Run: headless pygame with SDL's dummy video driver; simulated clock (each Clock.tick advances the game by its frame time, no real sleeping); random seed 0; keys injected as events and as key.get_pressed() state; mouse plan: one left click at the window centre at the start of phase 2, then a move to the lower-right quarter at the start of phase 3.
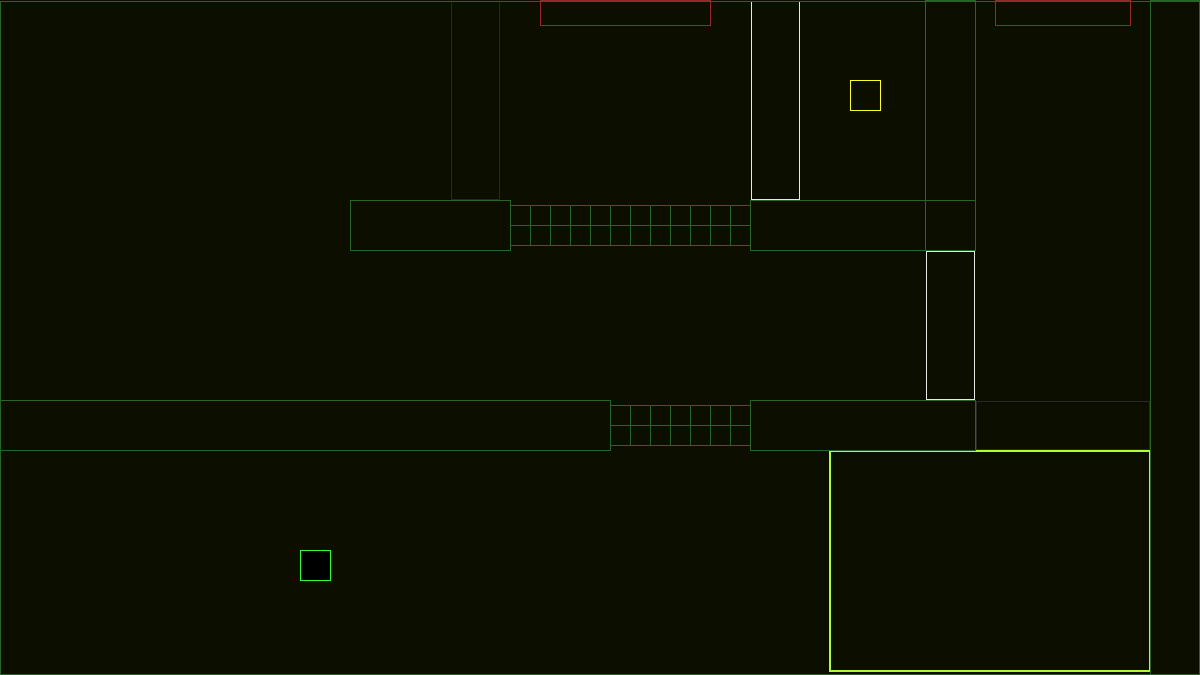
Frame 1 of 4 · flips 1–60 · no input
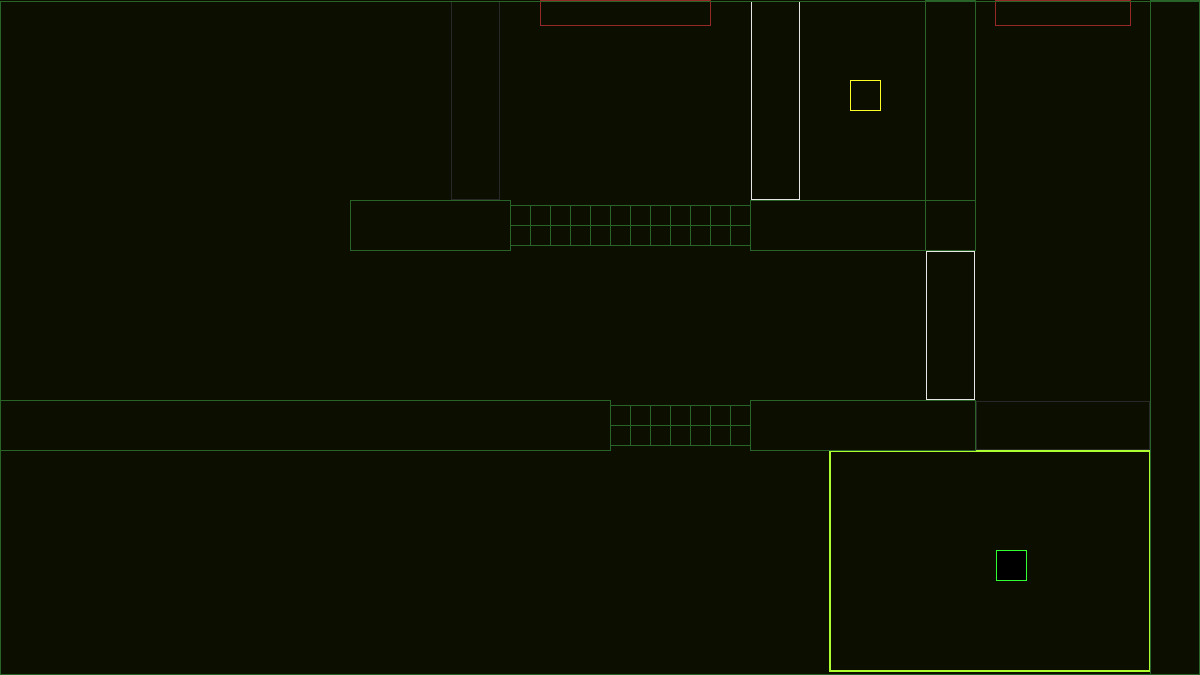
Frame 2 of 4 · flips 61–180 · clicked the window centre · tapped SPACE, RETURN · held RIGHT (→), D
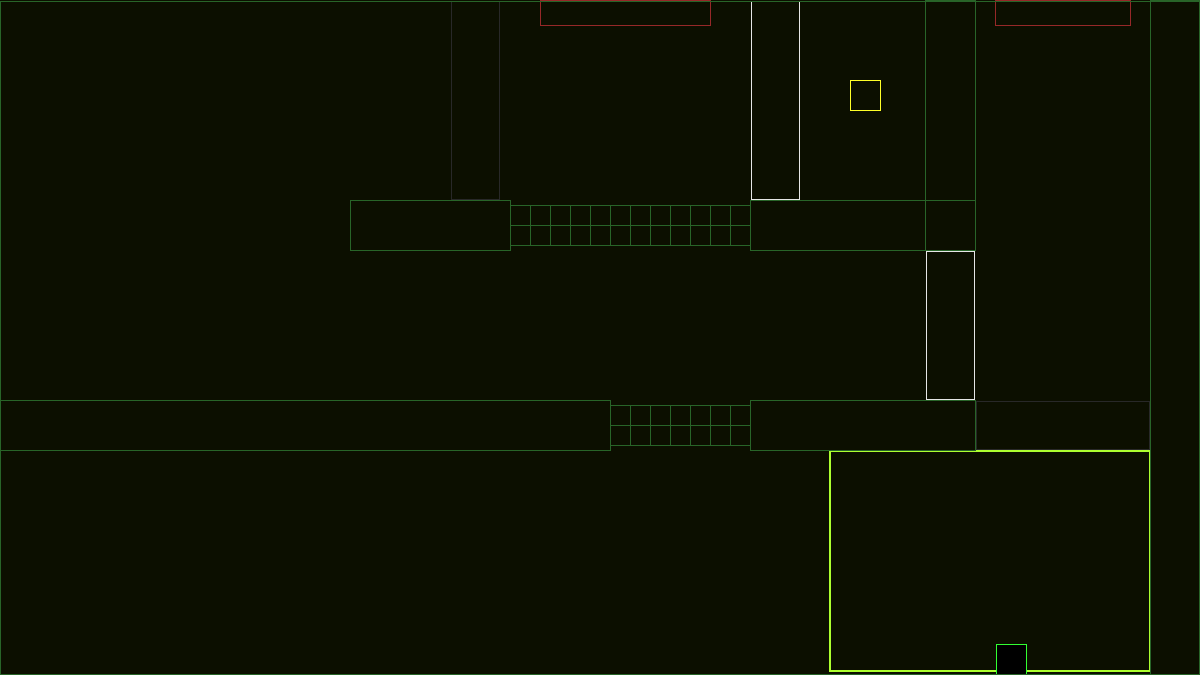
Frame 3 of 4 · flips 181–300 · moved the mouse to the lower-right quarter · held DOWN (↓), S
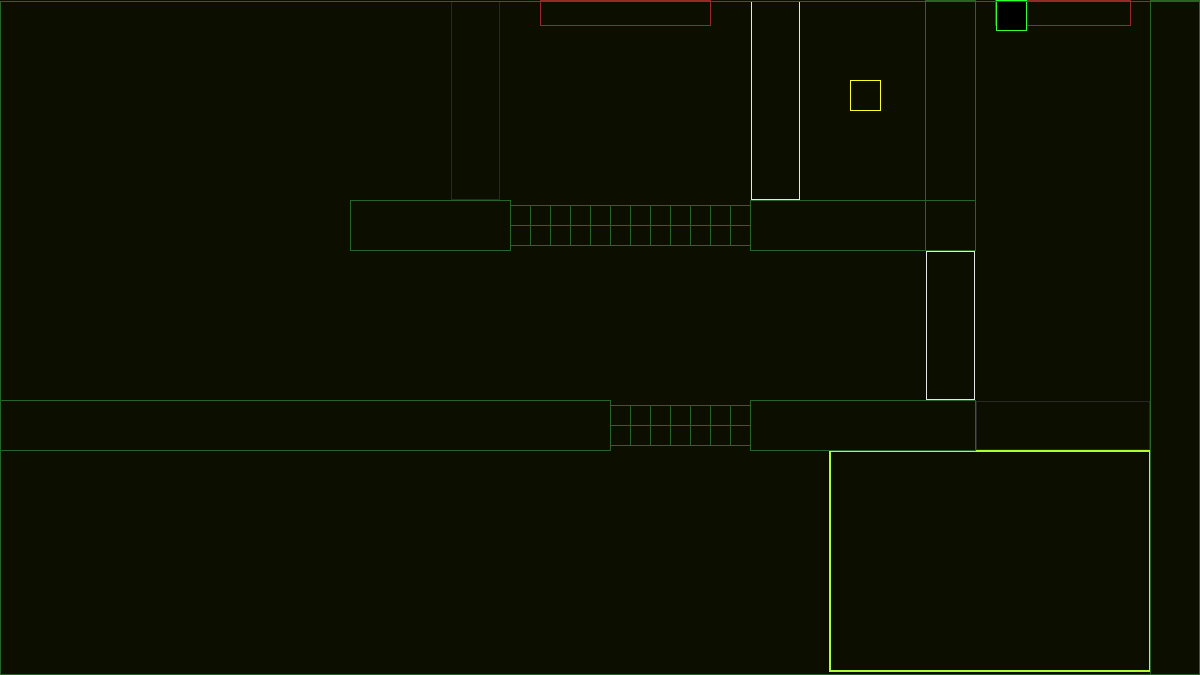
Frame 4 of 4 · flips 301–420 · held LEFT (←), A, UP (↑), W

The pygame program that drew these frames:

import pygame, math
def betterRect(color, x1, y1, x2, y2, width = 0):
    pygame.draw.polygon(screen, (color), ([(x1, y1), (x2, y1), (x2, y2), (x1, y2)]), width)
def distanceFormula(x1, y1, x2, y2):
    return(int(math.sqrt( (x2 - x1) ** 2 + (y2 - y1) ** 2 )))
class player:
    def __init__(self, x, y, size = 30, color = [100, 100, 30]):
        self.x = x
        self.y = y
        self.size = size
        self.center = [int((self.x * 2 + self.size) / 2),  int((self.y * 2 + self.size) / 2)]
        self.color = color
        self.orientation = "stop"
        self.holdingSpace = False
    def drawPlayer(self):
        betterRect(self.color, self.x, self.y, self.x+self.size, self.y+self.size, 1)
        betterRect([0, 0, 0], self.x + 1, self.y + 1, self.x + self.size - 1, self.y + self.size - 1, 0)
    def markCenter(self):
        betterRect([0, 0, 255], self.center[0] - 5, self.center[1] - 5, self.center[0] + 5, self.center[1] + 5, 0)
    def moveX(self, amount):
        self.x += amount
        self.center = [int((self.x * 2 + self.size) / 2),  int((self.y * 2 + self.size) / 2)]
    def moveY(self, amount):
        self.y += amount
        self.center = [int((self.x * 2 + self.size) / 2),  int((self.y * 2 + self.size) / 2)]
    def keyMove(self, platformList):
        keys = pygame.key.get_pressed()
        speed = 7
        if self.inField(platformList):
            speed = 4
        if keys[pygame.K_DOWN]:
            self.orientation = "down"
            self.moveY(speed)
        elif keys[pygame.K_UP]:
            self.orientation = "up"
            self.moveY(-1 * speed)
        elif keys[pygame.K_LEFT]:
            self.orientation = "left"
            self.moveX(-1 * speed)
        elif keys[pygame.K_RIGHT]:
            self.orientation = "right"
            self.moveX(speed)
    def screenLimit(self):
        if self.x + self.size >= 1200:
            self.x = 1199 - self.size
        if self.x <= 0:
            self.x = 1
        if self.y + self.size >= 675:
            self.y = 674 - self.size
        if self.y < 0:
            self.y = 0
    def getProjPoint(self, platformList, x, y, direction, draw = True):
        #mirrors = True
        mirrorForm = "null"
        if direction == "right":
            projPoint = [1200, y]
            for form in platformList:
                if (form.y1 <= y <= form.y2) and (x <= form.x1) and (form.x1 <= projPoint[0]):
                    if (form.tag == "solid"):
                        projPoint = [form.x1, y]
                    elif (form.tag == "mirrorA" or form.tag == "mirrorB"):
                        if draw == False:
                            projPoint = self.getProjPoint(platformList, int((form.x1 + form.x2) / 2), int((form.y1 + form.y2) / 2), transformDirection(direction, form.tag), False) 
                        else:
                            projPoint = [form.x1, y]
                            mirrorForm = form
                            #self.projectLine(platformList, form.center[0], form.center[1], transformDirection(direction, form.tag))        
        
        if direction == "left":
            projPoint = [0, y]
            for form in platformList:
                if (form.y1 <= y <= form.y2) and (x >= form.x2) and (form.x2 >= projPoint[0]):
                    if (form.tag == "solid"):
                        projPoint = [form.x2, y]
                    elif (form.tag == "mirrorA" or form.tag == "mirrorB"):
                        if draw == False:
                            projPoint = self.getProjPoint(platformList, int((form.x1 + form.x2) / 2), int((form.y1 + form.y2) / 2), transformDirection(direction, form.tag), False) 
                        else:
                            projPoint = [form.x2, y]
                            mirrorForm = form
                            #self.projectLine(platformList, form.center[0], form.center[1], transformDirection(direction, form.tag))        
        
        if direction == "up":
            projPoint = [x, 0]
            for form in platformList:
                if ((form.x1 <= x <= form.x2) and (y >= form.y2) and (form.y2 >= projPoint[1])): 
                    if(form.tag == "solid"):
                        projPoint = [x, form.y2]
                    elif (form.tag == "mirrorA" or form.tag == "mirrorB"):
                        if draw == False:
                            projPoint = self.getProjPoint(platformList, int((form.x1 + form.x2) / 2), int((form.y1 + form.y2) / 2), transformDirection(direction, form.tag), False) 
                        else:
                            projPoint = [x, form.y2]
                            mirrorForm = form
                            #self.projectLine(platformList, form.center[0], form.center[1], transformDirection(direction, form.tag))                
        if direction == "down":
            projPoint = [x, 675]
            for form in platformList:
                if ((form.x1 <= x <= form.x2) and (y <= form.y1) and (form.y1 <= projPoint[1])):
                    if (form.tag == "solid"):
                        projPoint = [x, form.y1]
                    elif (form.tag == "mirrorA" or form.tag == "mirrorB"):
                        if draw == False:
                            projPoint = self.getProjPoint(platformList, int((form.x1 + form.x2) / 2), int((form.y1 + form.y2) / 2), transformDirection(direction, form.tag), False) 
                        else:
                            projPoint = [x, form.y1]
                            mirrorForm = form
                            #self.projectLine(platformList, form.center[0], form.center[1], transformDirection(direction, form.tag))
        if mirrorForm != "null":
            self.projectLine(platformList, mirrorForm.center[0], mirrorForm.center[1], transformDirection(direction, mirrorForm.tag))        
        return projPoint
    def projectLine(self, platformList, x, y, direction,size = 30):
        if direction == "stop":
            return
        #tempCenter = [int((x * 2 + size) / 2),  int((y * 2 + size) / 2)]
        finalProjPoint = self.getProjPoint(platformList, x, y, direction)
        if self.inField(platformList):
            return
        pygame.draw.line(screen, self.color, [x, y], finalProjPoint, 1)
        #if self.orientation == "down":
            #pygame.draw.line(screen, self.color, [x, y + size], finalProjPoint, 1)
        '''
        elif self.orientation == "up":
            pygame.draw.line(screen, self.color, [x, y], finalProjPoint, 1)
        elif self.orientation == "left":
            pygame.draw.line(screen, self.color, [x, y], finalProjPoint, 1)
        elif self.orientation == "right":
            pygame.draw.line(screen, self.color, [x + size, y], finalProjPoint, 1)
        '''
    def detectTrigger(self, platformList):
        keys = pygame.key.get_pressed()
        if keys[pygame.K_SPACE] and self.orientation != "stop":
            if not self.holdingSpace and not self.inField(platformList):
                #shoot at buttons n stuff
                self.color = [255, 255, 255]
                temp_projPoint = self.getProjPoint(platformList, self.center[0], self.center[1], self.orientation, False)
                for form in platformList:
                    if form.secondx1 != "null":
                        if not self.collidingWithRect(platform(form.secondx1, form.secondy1, form.secondx2, form.secondy2)) and form.buttonx1 <= temp_projPoint[0] <= form.buttonx2 and form.buttony1 <= temp_projPoint[1] <= form.buttony2:
                            form.switch()
            self.holdingSpace = True
        else:
            if self.color[0] > 50:
                self.color[0] -= 5
            if self.color[2] > 50:
                self.color[2] -= 5
            self.holdingSpace = False
    def inField(self, platformList):
        for form in platformList:
            if form.tag == "field":
                if ((form.x1 < self.x < form.x2) or (form.x1 < self.x + self.size < form.x2)) \
                and ((form.y1 < self.y < form.y2) or (form.y1 < self.y + self.size < form.y2)):
                    return True
        return False
    def operateAll(self, platformList, levelVar):
        self.projectLine(platformList, int(self.x + (self.size / 2)), int(self.y + (self.size / 2)), self.orientation)
        #player1.markCenter()
        self.keyMove(platformList)
        self.detectTrigger(platformList)
        self.screenLimit()
        self.collideWithPlatforms(platformList, levelVar)
        self.drawPlayer()
    def collidingWithRect(self, rect):
        return ((self.x in range(rect.x1, rect.x2)  or  (self.x + self.size) in range(rect.x1, rect.x2)) \
        and (self.y in range(rect.y1, rect.y2)  or  (self.y + self.size) in range(rect.y1, rect.y2)))
    def collideWithPlatforms(self, platformList, levelVar):
        for i in platformList:
            if self.collidingWithRect(i) and i.tag != "field":
                if i.tag == "win":
                    levelVar += 1
                    switchlevels(levelVar)
                else:
                    if self.orientation == "down":
                        self.y = i.y1 - self.size - 1
                    elif self.orientation == "up":
                        self.y = i.y2 + 1
                    elif self.orientation == "right":
                        self.x = i.x1 - self.size - 1
                    elif self.orientation == "left":
                        self.x = i.x2 + 1


class platform: 
    def __init__(self, x1, y1, x2, y2, tag = "solid", secondx1 = "null", secondy1= "null", \
        secondx2 = "null", secondy2 = "null", buttonx1 = "null", buttony1 = "null", buttonx2 = "null", buttony2 = "null"):
        self.x1 = x1
        self.x2 = x2
        self.y1 = y1
        self.y2 = y2
        self.tag = tag
        self.secondx1 = secondx1
        self.secondy2 = secondy2
        self.secondy1 = secondy1
        self.secondx2 = secondx2
        self.buttonx2 = buttonx2
        self.buttonx1 = buttonx1
        self.buttony2 = buttony2
        self.buttony1 = buttony1

        self.center = int((self.x1 + self.x2) / 2), int((self.y1 + self.y2) / 2)

    def grateLines(self, priority):
        #horizontal
        if priority == "primary":
            for increment in range(self.y1, self.y2, 20):
                pygame.draw.line(screen, [40, 100, 40], [self.x1, increment], [self.x2, increment], 1)
            for increment in range(self.x1, self.x2, 20):
                pygame.draw.line(screen, [40, 100, 40], [increment, self.y1], [increment, self.y2], 1)
        elif priority == "secondary":
            for increment in range(self.secondy1, self.secondy2, 20):
                pygame.draw.line(screen, [40, 40, 40], [self.secondx1, increment], [self.secondx2, increment], 1)
            for increment in range(self.secondx1, self.secondx2, 20):
                pygame.draw.line(screen, [40, 40, 40], [increment, self.secondy1], [increment, self.secondy2], 1)
    def drawPlatform(self):
        #base
        if self.tag == "solid" or self.tag == "grate":
            if self.secondx1 == "null":
                betterRect([40, 100, 40], self.x1, self.y1, self.x2, self.y2, 1)
            else:
                betterRect([230, 230, 230], self.x1 + 1, self.y1 + 1, self.x2 - 1, self.y2 - 1, 1)
        elif self.tag == "win":
            betterRect([255, 255, 40], self.x1, self.y1, self.x2, self.y2, 1)
        elif self.tag == "field":
            #betterRect([130, 40, 40], self.x1, self.y1, self.x2, self.y2, 0)
            betterRect([173, 255, 47], self.x1, self.y1, self.x2, self.y2, 2)
            for yincrement in range(self.y1 + 1, self.y2, 20): 
                for xincrement in range(self.x1 + 1, self.x2, 20):
                    pygame.draw.circle(screen, [173, 255, 47], [xincrement, yincrement], 0, 0)
        elif self.tag == "mirrorA":
            betterRect([50, 255, 50], self.x1, self.y1, self.x2, self.y2, 1)
            pygame.draw.line(screen, [50, 255, 50], [self.x1, self.y1], [self.x2, self.y2], 1)
        elif self.tag == "mirrorB":
            betterRect([50, 255, 50], self.x1, self.y1, self.x2, self.y2, 1)
            pygame.draw.line(screen, [50, 255, 50], [self.x1, self.y2], [self.x2, self.y1], 1)
        #grate lines
        if self.tag == "grate":
            self.grateLines("primary")
        #scondary inactive platform
        if self.secondx1 != "null":
            betterRect([40, 40, 40], self.secondx1 + 1, self.secondy1 + 1, self.secondx2 - 1, self.secondy2 - 1, 1)
            if self.tag == "grate":
                self.grateLines("secondary")
            #button
            betterRect([150, 40, 40], self.buttonx1, self.buttony1, self.buttonx2, self.buttony2, 1)
    def switch(self):
        storage = platform(self.x1, self.y1, self.x2, self.y2, self.tag, self.secondx1, self.secondy1, self.secondx2, self.secondy2)

        self.secondx1 = storage.x1
        self.secondy1 = storage.y1
        self.secondx2 = storage.x2
        self.secondy2 = storage.y2

        self.x1 = storage.secondx1
        self.y1 = storage.secondy1
        self.x2 = storage.secondx2
        self.y2 = storage.secondy2

        self.center = int((self.x1 + self.x2) / 2), int((self.y1 + self.y2) / 2)

def switchlevels(level):
    global allForms, player1
    funcArr = ["nothing", level_1, level_2]
    #lower the level to the max one if you've finished all the levels
    while level >= len(funcArr):
        level -= 1
    #If theres no more levels, just restart the current level otherwise start the new level
    player1.orientation = "stop"
    allForms = funcArr[level]()[0]
    player1.x = funcArr[level]()[1][0]
    player1.y = funcArr[level]()[1][1]
def noFatList(inputList, fat):
    tempList = []
    for item in inputList:
        if item != fat:
            tempList.append(item)
    return tempList
def transformDirection(laser, mirror):
    if laser == "down":
        if mirror == "mirrorA":
            return "right"
        else:
            return "left"
    elif laser == "up":
        if mirror == "mirrorA":
            return "left"
        else:
            return "right"
    elif laser == "right":
        if mirror == "mirrorA":
            return "down"
        else:
            return "up"
    elif laser == "left":
        if mirror == "mirrorA":
            return "up"
        else:
            return "down"
def level_1():
    playerPos = [300, 550]
    levelForms = [platform(829, 450, 1149, 670, "field"), platform(1150, 0, 1200, 675), platform(925, 0, 975, 250), \
    platform(925, 250, 975, 400, "solid", 450, 0, 500, 200, 540, 0, 710, 25), platform(750, 0, 800, 200, "solid", 975, 400, 1150, 450, 995, 0, 1130, 25), \
    platform(510, 205, 750, 245, "grate"), platform(350, 200, 510, 250), platform(750, 200, 975, 250), platform(750, 400, 975, 450), platform(0, 400, 610, 450), \
    platform(610, 405, 750, 445, "grate"), platform(850, 80, 880, 110, "win")]
    return([levelForms, playerPos])
def level_2():
    playerPos = [100, 100]
    levelForms = [platform(300, 300, 500, 500), platform(700, 500, 740, 540, "mirrorA", 900, 300, 940, 340, 300, 0, 1100, 25), platform(1000, 80, 1030, 110, "win"), platform(900, 500, 940, 540, "mirrorB")]#, \
    #platform(1125, 300, 1150, 325, "solid", 1125, 400, 1150, 425, 300, 0, 1100, 25), platform(900, 300, 940, 340, "mirrorA")]
    return([levelForms, playerPos])

pygame.init()
clock = pygame.time.Clock()
screen_width = 1200
screen_height = 675
screen = pygame.display.set_mode([screen_width,screen_height])
done = False
holdingleft = False
holdingright = False
frames = 0
player1 = player(0, 0, 30, [50, 255, 50])
currentLevel = 1
allForms = []
switchlevels(currentLevel)
#allForms = allForms = [platform(829, 450, 1149, 670, "field"), platform(1150, 0, 1200, 675), platform(925, 0, 975, 250), platform(925, 250, 975, 400, "solid", 450, 0, 500, 200, 540, 0, 710, 25), platform(750, 0, 800, 200, "solid", 975, 400, 1150, 450, 995, 0, 1130, 25), platform(510, 205, 750, 245, "grate"), platform(350, 200, 510, 250), platform(750, 200, 975, 250), platform(750, 400, 975, 450), platform(0, 400, 610, 450), platform(610, 405, 750, 445, "grate")]
while not done:
    clock.tick(60)
    for event in pygame.event.get(): 
        if event.type == pygame.QUIT:
            done = True 
    #Clear screen
    screen.fill((12, 15, 0))

    #Frames
    frames += 1

    #player movement
    keys = pygame.key.get_pressed()


    #Get mouse positions
    mousey = pygame.mouse.get_pos()[1]
    mousex = pygame.mouse.get_pos()[0]
    #platforms
    for form in allForms:
        form.drawPlatform()
    #player
    player1.operateAll(allForms, currentLevel)
    #screen border
    betterRect([40, 100, 40], 0, 1, 1199, 674, 1)
    #Left mouse
    if pygame.mouse.get_pressed()[0]:   
        if not holdingleft:
            pass
        holdingleft = True
    else:
        holdingleft = False 

    pygame.display.flip()
pygame.quit()
